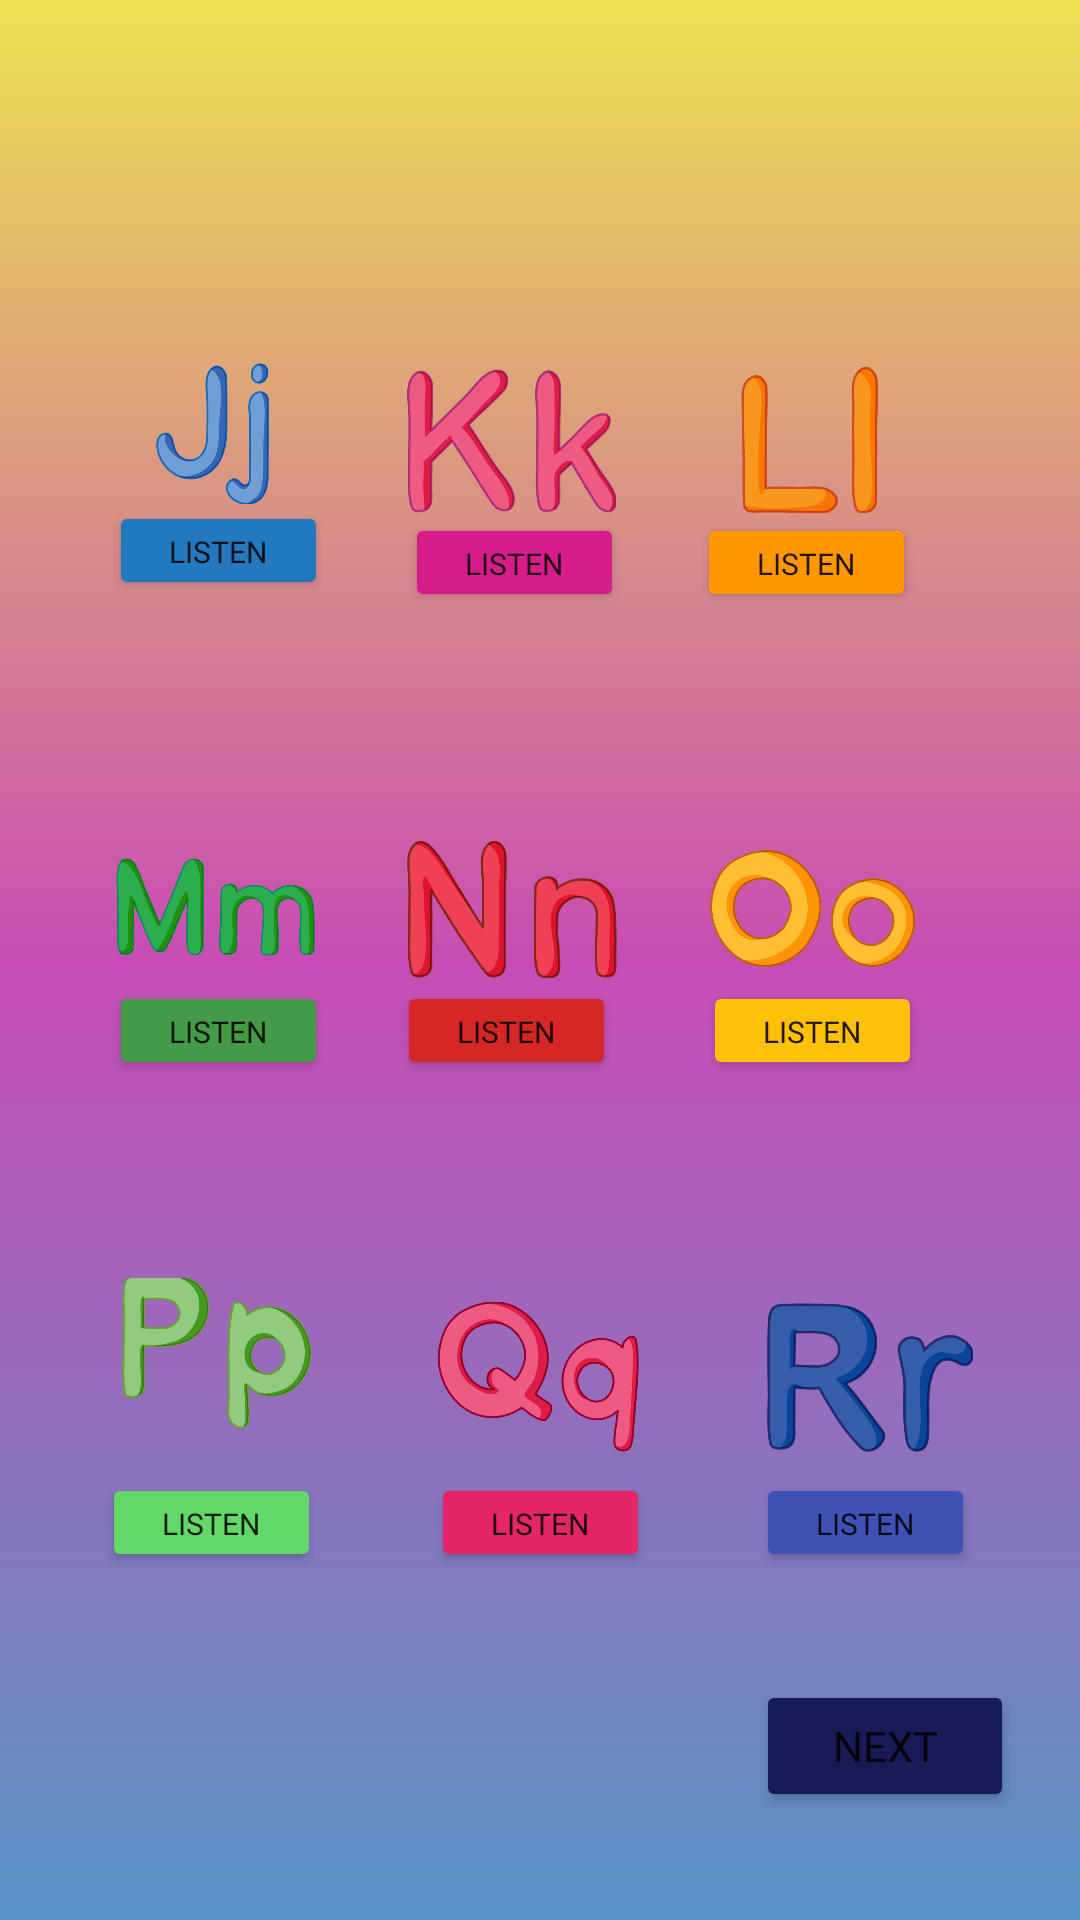

Here is an Android app screen rendered from its layout file. Give the layout XML and the strings, colors and styles it references.
<!-- AndroidManifest.xml: application theme Theme.EnglishApp -->
<!-- res/layout/activity_alphabet2.xml -->
<?xml version="1.0" encoding="utf-8"?>
<androidx.constraintlayout.widget.ConstraintLayout xmlns:android="http://schemas.android.com/apk/res/android"
    xmlns:app="http://schemas.android.com/apk/res-auto"
    xmlns:tools="http://schemas.android.com/tools"
    android:layout_width="match_parent"
    android:layout_height="match_parent"
    android:gravity="center"
    android:orientation="vertical"
    android:background="@drawable/pop2_bg"
    tools:context=".AlphabetActivity2">

    <Button
        android:id="@+id/button22"
        android:layout_width="73dp"
        android:layout_height="33dp"
        android:layout_marginBottom="440dp"
        android:fontFamily="@font/ranchers"
        android:onClick="playSound"
        android:text="Listen"
        android:textSize="10sp"
        app:backgroundTint="#2379BD"
        app:layout_constraintBottom_toBottomOf="parent"
        app:layout_constraintEnd_toEndOf="parent"
        app:layout_constraintHorizontal_bias="0.127"
        app:layout_constraintStart_toStartOf="parent" />

    <Button
        android:id="@+id/button23"
        android:layout_width="73dp"
        android:layout_height="33dp"
        android:layout_marginBottom="436dp"
        android:fontFamily="@font/ranchers"
        android:onClick="playSound"
        android:text="Listen"
        android:textSize="10sp"
        app:backgroundTint="#D51C8A"
        app:layout_constraintBottom_toBottomOf="parent"
        app:layout_constraintEnd_toEndOf="parent"
        app:layout_constraintHorizontal_bias="0.47"
        app:layout_constraintStart_toStartOf="parent" />

    <Button
        android:id="@+id/button24"
        android:layout_width="73dp"
        android:layout_height="33dp"
        android:layout_marginBottom="436dp"
        android:fontFamily="@font/ranchers"
        android:onClick="playSound"
        android:text="Listen"
        android:textSize="10sp"
        app:backgroundTint="#FF9800"
        app:layout_constraintBottom_toBottomOf="parent"
        app:layout_constraintEnd_toEndOf="parent"
        app:layout_constraintHorizontal_bias="0.81"
        app:layout_constraintStart_toStartOf="parent" />

    <Button
        android:id="@+id/button25"
        android:layout_width="73dp"
        android:layout_height="33dp"
        android:layout_marginBottom="280dp"
        android:fontFamily="@font/ranchers"
        android:onClick="playSound"
        android:text="Listen"
        android:textSize="10sp"
        app:backgroundTint="#439A47"
        app:layout_constraintBottom_toBottomOf="parent"
        app:layout_constraintEnd_toEndOf="parent"
        app:layout_constraintHorizontal_bias="0.127"
        app:layout_constraintStart_toStartOf="parent" />

    <Button
        android:id="@+id/button26"
        android:layout_width="73dp"
        android:layout_height="33dp"
        android:layout_marginBottom="280dp"
        android:fontFamily="@font/ranchers"
        android:onClick="playSound"
        android:text="Listen"
        android:textSize="10sp"
        app:backgroundTint="#D62727"
        app:layout_constraintBottom_toBottomOf="parent"
        app:layout_constraintEnd_toEndOf="parent"
        app:layout_constraintHorizontal_bias="0.461"
        app:layout_constraintStart_toStartOf="parent" />

    <Button
        android:id="@+id/button27"
        android:layout_width="73dp"
        android:layout_height="33dp"
        android:layout_marginBottom="280dp"
        android:fontFamily="@font/ranchers"
        android:onClick="playSound"
        android:text="Listen"
        android:textSize="10sp"
        app:backgroundTint="#FFC107"
        app:layout_constraintBottom_toBottomOf="parent"
        app:layout_constraintEnd_toEndOf="parent"
        app:layout_constraintHorizontal_bias="0.816"
        app:layout_constraintStart_toStartOf="parent" />

    <Button
        android:id="@+id/button29"
        android:layout_width="73dp"
        android:layout_height="33dp"
        android:layout_marginBottom="116dp"
        android:fontFamily="@font/ranchers"
        android:onClick="playSound"
        android:text="Listen"
        android:textSize="10sp"
        app:backgroundTint="#63D868"
        app:layout_constraintBottom_toBottomOf="parent"
        app:layout_constraintEnd_toEndOf="parent"
        app:layout_constraintHorizontal_bias="0.118"
        app:layout_constraintStart_toStartOf="parent" />

    <Button
        android:id="@+id/button30"
        android:layout_width="73dp"
        android:layout_height="33dp"
        android:layout_marginBottom="116dp"
        android:fontFamily="@font/ranchers"
        android:onClick="playSound"
        android:text="Listen"
        android:textSize="10sp"
        app:backgroundTint="#E42566"
        app:layout_constraintBottom_toBottomOf="parent"
        app:layout_constraintEnd_toEndOf="parent"
        app:layout_constraintStart_toStartOf="parent" />

    <Button
        android:id="@+id/button31"
        android:layout_width="73dp"
        android:layout_height="33dp"
        android:layout_marginBottom="116dp"
        android:fontFamily="@font/ranchers"
        android:onClick="playSound"
        android:text="Listen"
        android:textSize="10sp"
        app:backgroundTint="#3F51B5"
        app:layout_constraintBottom_toBottomOf="parent"
        app:layout_constraintEnd_toEndOf="parent"
        app:layout_constraintHorizontal_bias="0.878"
        app:layout_constraintStart_toStartOf="parent" />

    <ImageView
        android:id="@+id/imageView37"
        android:layout_width="70dp"
        android:layout_height="50dp"
        android:layout_marginBottom="472dp"
        app:layout_constraintBottom_toBottomOf="parent"
        app:layout_constraintEnd_toEndOf="parent"
        app:layout_constraintHorizontal_bias="0.126"
        app:layout_constraintStart_toStartOf="parent"
        app:srcCompat="@drawable/j" />

    <ImageView
        android:id="@+id/imageView38"
        android:layout_width="70dp"
        android:layout_height="50dp"
        android:layout_marginBottom="468dp"
        app:layout_constraintBottom_toBottomOf="parent"
        app:layout_constraintEnd_toEndOf="parent"
        app:layout_constraintHorizontal_bias="0.467"
        app:layout_constraintStart_toStartOf="parent"
        app:srcCompat="@drawable/k" />

    <ImageView
        android:id="@+id/imageView39"
        android:layout_width="70dp"
        android:layout_height="50dp"
        android:layout_marginBottom="468dp"
        app:layout_constraintBottom_toBottomOf="parent"
        app:layout_constraintEnd_toEndOf="parent"
        app:layout_constraintHorizontal_bias="0.809"
        app:layout_constraintStart_toStartOf="parent"
        app:srcCompat="@drawable/l" />

    <ImageView
        android:id="@+id/imageView40"
        android:layout_width="70dp"
        android:layout_height="50dp"
        android:layout_marginBottom="312dp"
        app:layout_constraintBottom_toBottomOf="parent"
        app:layout_constraintEnd_toEndOf="parent"
        app:layout_constraintHorizontal_bias="0.127"
        app:layout_constraintStart_toStartOf="parent"
        app:srcCompat="@drawable/m" />

    <ImageView
        android:id="@+id/imageView41"
        android:layout_width="70dp"
        android:layout_height="50dp"
        android:layout_marginBottom="312dp"
        app:layout_constraintBottom_toBottomOf="parent"
        app:layout_constraintEnd_toEndOf="parent"
        app:layout_constraintHorizontal_bias="0.468"
        app:layout_constraintStart_toStartOf="parent"
        app:srcCompat="@drawable/n" />

    <ImageView
        android:id="@+id/imageView42"
        android:layout_width="70dp"
        android:layout_height="50dp"
        android:layout_marginBottom="312dp"
        app:layout_constraintBottom_toBottomOf="parent"
        app:layout_constraintEnd_toEndOf="parent"
        app:layout_constraintHorizontal_bias="0.813"
        app:layout_constraintStart_toStartOf="parent"
        app:srcCompat="@drawable/o" />

    <ImageView
        android:id="@+id/imageView43"
        android:layout_width="70dp"
        android:layout_height="50dp"
        android:layout_marginBottom="164dp"
        app:layout_constraintBottom_toBottomOf="parent"
        app:layout_constraintEnd_toEndOf="parent"
        app:layout_constraintHorizontal_bias="0.126"
        app:layout_constraintStart_toStartOf="parent"
        app:srcCompat="@drawable/p" />

    <ImageView
        android:id="@+id/imageView44"
        android:layout_width="70dp"
        android:layout_height="50dp"
        android:layout_marginBottom="156dp"
        app:layout_constraintBottom_toBottomOf="parent"
        app:layout_constraintEnd_toEndOf="parent"
        app:layout_constraintHorizontal_bias="0.498"
        app:layout_constraintStart_toStartOf="parent"
        app:srcCompat="@drawable/q" />

    <ImageView
        android:id="@+id/imageView45"
        android:layout_width="70dp"
        android:layout_height="50dp"
        android:layout_marginBottom="156dp"
        app:layout_constraintBottom_toBottomOf="parent"
        app:layout_constraintEnd_toEndOf="parent"
        app:layout_constraintHorizontal_bias="0.877"
        app:layout_constraintStart_toStartOf="parent"
        app:srcCompat="@drawable/r" />

    <Button
        android:id="@+id/button17"
        android:layout_width="86dp"
        android:layout_height="44dp"
        android:layout_marginBottom="36dp"
        android:fontFamily="@font/chewy"
        android:onClick="openAlphabetActivity3"
        android:text="Next"
        app:backgroundTint="#181B55"
        app:layout_constraintBottom_toBottomOf="parent"
        app:layout_constraintEnd_toEndOf="parent"
        app:layout_constraintHorizontal_bias="0.92"
        app:layout_constraintStart_toStartOf="parent" />
</androidx.constraintlayout.widget.ConstraintLayout>
<!-- resources referenced by this layout -->
<resources>
  <!-- drawable j: png bitmap (drawable, 18546 bytes) -->
  <!-- drawable k: png bitmap (drawable, 22120 bytes) -->
  <!-- drawable l: png bitmap (drawable, 9335 bytes) -->
  <!-- drawable m: png bitmap (drawable, 30789 bytes) -->
  <!-- drawable n: png bitmap (drawable, 21517 bytes) -->
  <!-- drawable o: png bitmap (drawable, 29329 bytes) -->
  <!-- drawable p: png bitmap (drawable, 24360 bytes) -->
  <!-- drawable pop2_bg (drawable) -->
  <?xml version="1.0" encoding="utf-8"?>
  <shape xmlns:android="http://schemas.android.com/apk/res/android">
      <gradient
          android:startColor="#ECE150"
          android:centerColor="#C84CB4"
          android:endColor="#5794C5"
          android:angle="270"/>
  
  
  </shape>
  <!-- drawable q: png bitmap (drawable, 34767 bytes) -->
  <!-- drawable r: png bitmap (drawable, 20180 bytes) -->
  <style name="Theme.EnglishApp" parent="Theme.MaterialComponents.DayNight.DarkActionBar">
          
          <item name="colorPrimary">@color/purple_500</item>
          <item name="colorPrimaryVariant">@color/purple_700</item>
          <item name="colorOnPrimary">@color/white</item>
          
          <item name="colorSecondary">@color/teal_200</item>
          <item name="colorSecondaryVariant">@color/teal_700</item>
          <item name="colorOnSecondary">@color/black</item>
          
          <item name="android:statusBarColor" tools:targetApi="l">?attr/colorPrimaryVariant</item>
          
      </style>
  <color name="purple_500">#FF6200EE</color>
  <color name="purple_700">#FF3700B3</color>
  <color name="white">#FFFFFFFF</color>
  <color name="teal_200">#FF03DAC5</color>
  <color name="teal_700">#FF018786</color>
  <color name="black">#FF000000</color>
</resources>
